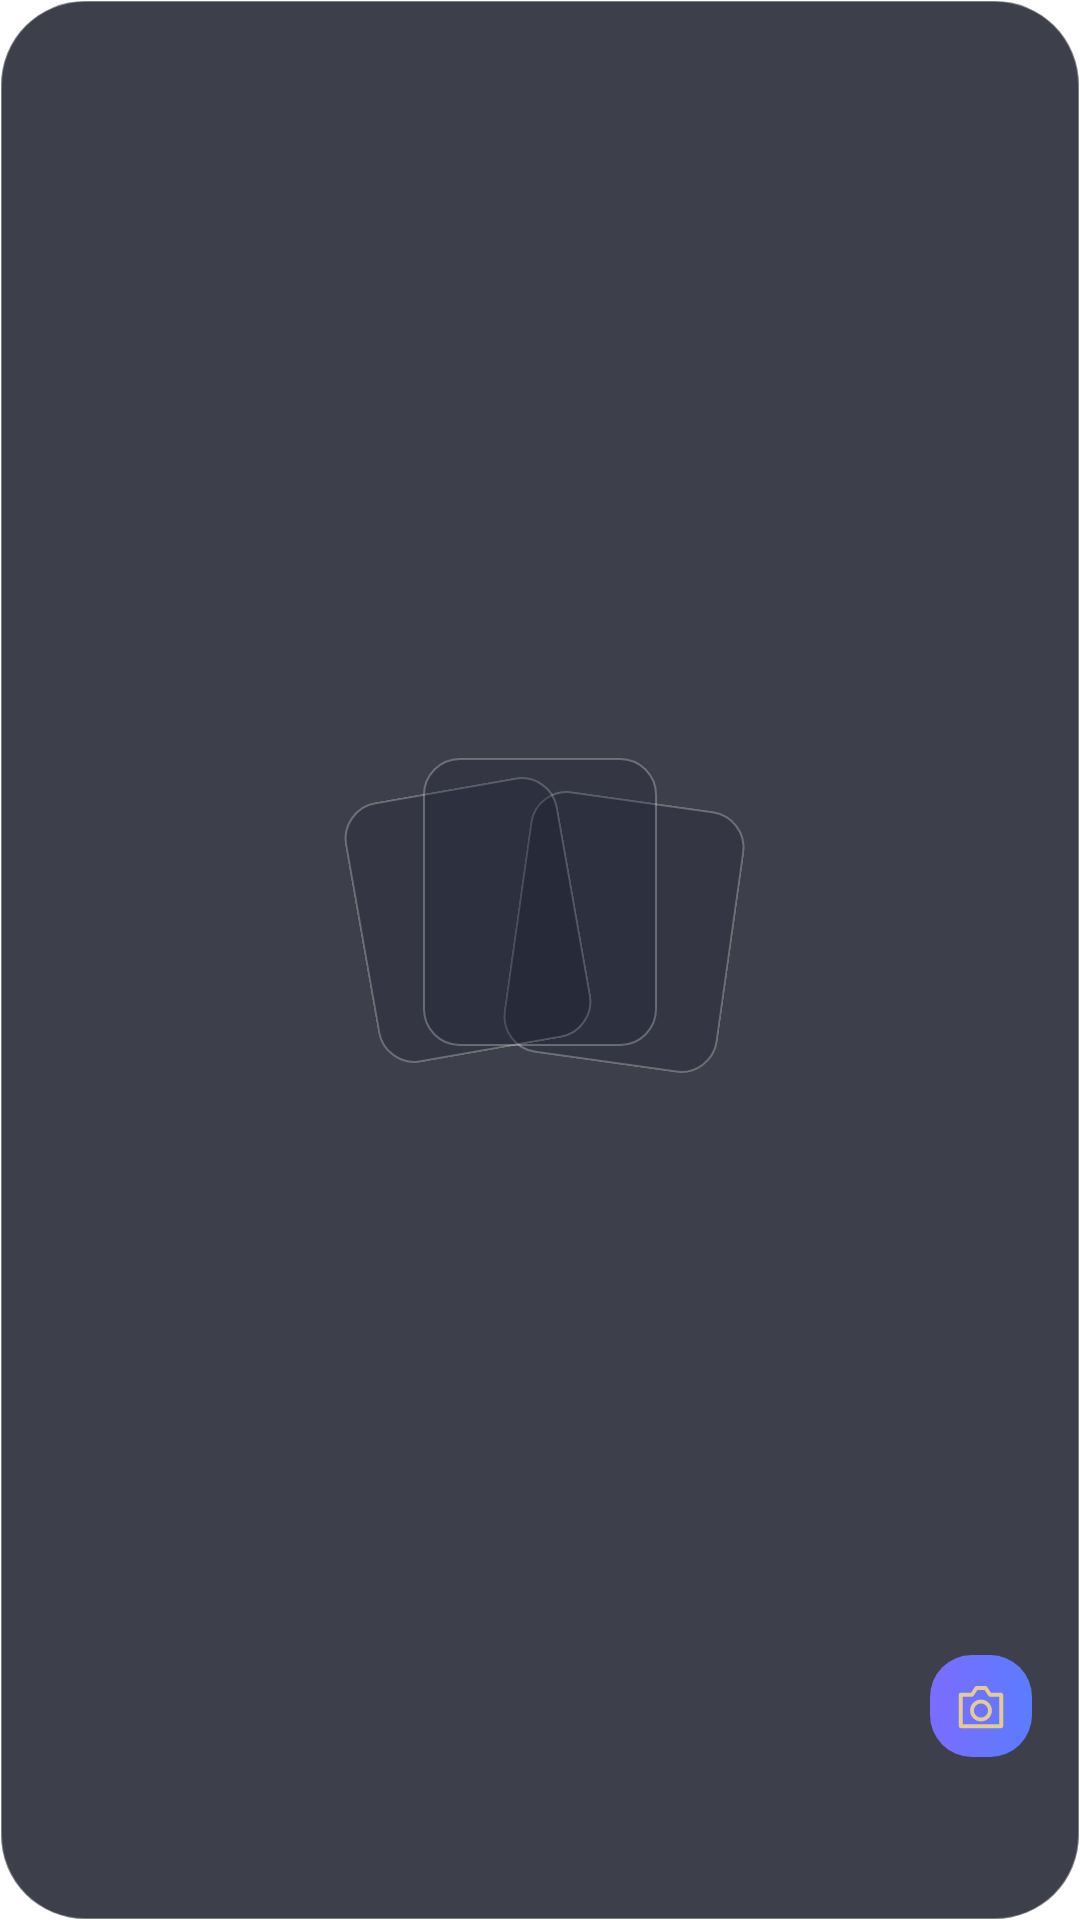

The Android layout XML behind this screen, and the referenced resources:
<!-- AndroidManifest.xml: application theme Theme.Lumen -->
<!-- res/layout/widget_trip_recent.xml -->
<?xml version="1.0" encoding="utf-8"?>
<LinearLayout xmlns:android="http://schemas.android.com/apk/res/android"
    android:id="@+id/trip_widget_root"
    android:layout_width="match_parent"
    android:layout_height="match_parent"
    android:orientation="vertical"
    android:padding="12dp"
    android:background="@drawable/widget_trip_glass_dark">

    <FrameLayout
        android:layout_width="match_parent"
        android:layout_height="0dp"
        android:layout_weight="1">
        <ImageView android:id="@+id/trip_widget_photo3" android:layout_width="72dp" android:layout_height="88dp"
            android:layout_gravity="center" android:layout_marginStart="28dp" android:layout_marginTop="10dp"
            android:rotation="8" android:scaleType="centerCrop" android:background="@drawable/widget_trip_photo_frame"
            android:contentDescription="Trip photo" />
        <ImageView android:id="@+id/trip_widget_photo2" android:layout_width="72dp" android:layout_height="88dp"
            android:layout_gravity="center" android:layout_marginEnd="24dp" android:layout_marginTop="6dp"
            android:rotation="-10" android:scaleType="centerCrop" android:background="@drawable/widget_trip_photo_frame"
            android:contentDescription="Trip photo" />
        <ImageView android:id="@+id/trip_widget_photo1" android:layout_width="78dp" android:layout_height="96dp"
            android:layout_gravity="center" android:scaleType="centerCrop"
            android:background="@drawable/widget_trip_photo_frame" android:contentDescription="Trip photo" />
        <ImageView android:id="@+id/trip_widget_camera"
            android:layout_width="34dp" android:layout_height="34dp"
            android:layout_gravity="bottom|end"
            android:layout_margin="4dp"
            android:background="@drawable/widget_trip_on_pill"
            android:padding="8dp"
            android:src="@drawable/widget_trip_gold_camera"
            android:scaleType="fitCenter"
            android:contentDescription="Take photo" />
    </FrameLayout>

    <TextView android:id="@+id/trip_widget_title" android:layout_width="match_parent" android:layout_height="wrap_content"
        android:layout_marginTop="8dp" android:textColor="#FFFFFF" android:textSize="13sp"
        android:fontFamily="@font/outfit_medium" android:maxLines="1" android:ellipsize="end"
        android:gravity="center" android:includeFontPadding="false" />
    <TextView android:id="@+id/trip_widget_stats" android:layout_width="match_parent" android:layout_height="wrap_content"
        android:layout_marginTop="2dp" android:textColor="#B8FFFFFF" android:textSize="11sp"
        android:maxLines="1" android:gravity="center" android:includeFontPadding="false" />
</LinearLayout>
<!-- resources referenced by this layout -->
<resources>
  <!-- drawable widget_trip_glass_dark (drawable) -->
  <?xml version="1.0" encoding="utf-8"?>
  <shape xmlns:android="http://schemas.android.com/apk/res/android">
      <corners android:radius="28dp" />
      <solid android:color="#D2141824" />
      <stroke android:width="0.8dp" android:color="#55FFFFFF" />
  </shape>
  <!-- drawable widget_trip_gold_camera (drawable) -->
  <vector xmlns:android="http://schemas.android.com/apk/res/android" android:width="24dp" android:height="24dp" android:viewportWidth="24" android:viewportHeight="24"><path android:pathData="M3,7 L8,7 L10,4 L14,4 L16,7 L21,7 L21,21 L3,21 Z M16,14 A4,4 0,1 1,8 14 A4,4 0,1 1,16 14" android:fillColor="@android:color/transparent" android:strokeColor="#E4CB91" android:strokeWidth="1.7" android:strokeLineCap="round" android:strokeLineJoin="round"/></vector>
  <!-- drawable widget_trip_on_pill (drawable) -->
  <?xml version="1.0" encoding="utf-8"?>
  <shape xmlns:android="http://schemas.android.com/apk/res/android">
      <corners android:radius="14dp" />
      <gradient android:angle="0" android:startColor="#7B6CFF" android:endColor="#5B7CFF" />
  </shape>
  <!-- drawable widget_trip_photo_frame (drawable) -->
  <?xml version="1.0" encoding="utf-8"?>
  <shape xmlns:android="http://schemas.android.com/apk/res/android">
      <corners android:radius="12dp" />
      <solid android:color="#33101828" />
      <stroke android:width="0.6dp" android:color="#44FFFFFF" />
  </shape>
  <style name="Theme.Lumen" parent="android:Theme.Material.NoActionBar">
          <item name="android:windowShowWallpaper">true</item>
          <item name="android:windowBackground">@android:color/transparent</item>
          <item name="android:colorBackgroundCacheHint">@null</item>
          <item name="android:statusBarColor">@android:color/transparent</item>
          <item name="android:navigationBarColor">@android:color/transparent</item>
          <item name="android:windowDrawsSystemBarBackgrounds">true</item>
          <item name="android:windowLightStatusBar">false</item>
      </style>
</resources>
